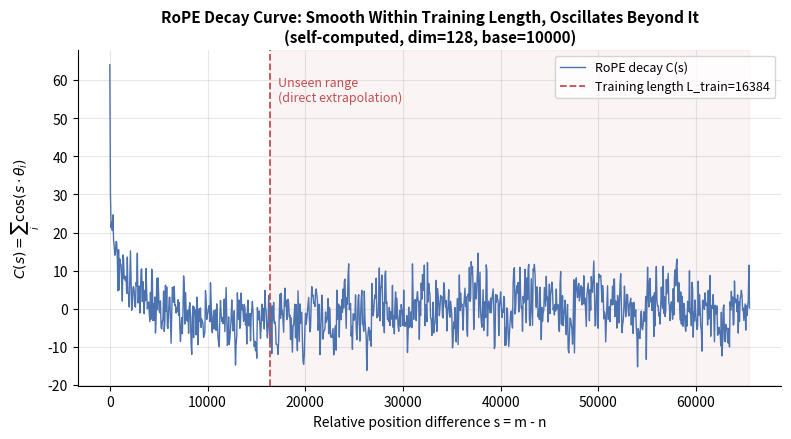

Write the Python code that produced this figure. (Note: this script raises an exception after producing the figure.)
"""重绘 RoPE 在训练长度（16K）之外出现震荡的衰减曲线（原图带水印，本脚本用
RoFormer 长程衰减公式 C(s)=sum_i cos(s*theta_i) 复现相同现象，而非复制原图）。

模拟设定：训练长度 L_train=16384，取 d=128（贴近典型注意力头维度），观察 s 从
0 扫到约 64K 时衰减曲线的行为——理论上超出训练长度越多，累加的高频分量相位越
容易随机对齐/抵消，数值上呈现出震荡而非单调衰减。
"""
import matplotlib
matplotlib.use("Agg")
import matplotlib.pyplot as plt
import numpy as np

OUT = "LLM_Technical_Notes_Resources/assets/第一部分：基础架构与核心机制/2. 位置编码/2.3 RoPE 外推性及增强技术（NTK ／ PI ／ YaRN ／ ReRoPE ／ ALiBi）/rope-decay-16k-oscillation.png"

BASE = 10000.0
DIM = 128
L_TRAIN = 16384


def decay_curve(dim: int, s: np.ndarray, base: float = BASE) -> np.ndarray:
    i = np.arange(dim // 2)
    theta = base ** (-2.0 * i / dim)
    return np.array([np.sum(np.cos(sv * theta)) for sv in s])


s = np.arange(0, 65536, 64)
curve = decay_curve(DIM, s)

fig, ax = plt.subplots(figsize=(8, 4.5), dpi=150)
ax.plot(s, curve, color="#4c72b0", linewidth=1.0, label="RoPE decay C(s)")
ax.axvline(L_TRAIN, color="#c44e52", linestyle="--", linewidth=1.3,
           label=f"Training length L_train={L_TRAIN}")
ax.axvspan(L_TRAIN, s.max(), color="#c44e52", alpha=0.06)
ax.text(L_TRAIN * 1.05, curve.max() * 0.85, "Unseen range\n(direct extrapolation)",
        color="#c44e52", fontsize=9)

ax.set_xlabel("Relative position difference s = m - n")
ax.set_ylabel(r"$C(s)=\sum_i \cos(s\cdot\theta_i)$")
ax.set_title("RoPE Decay Curve: Smooth Within Training Length, Oscillates Beyond It\n(self-computed, dim=128, base=10000)",
             fontsize=11, fontweight="bold")
ax.legend(fontsize=9)
ax.grid(alpha=0.3)
ax.spines["top"].set_visible(False)
ax.spines["right"].set_visible(False)

fig.tight_layout()
fig.savefig(OUT, bbox_inches="tight")
print("saved", OUT)
